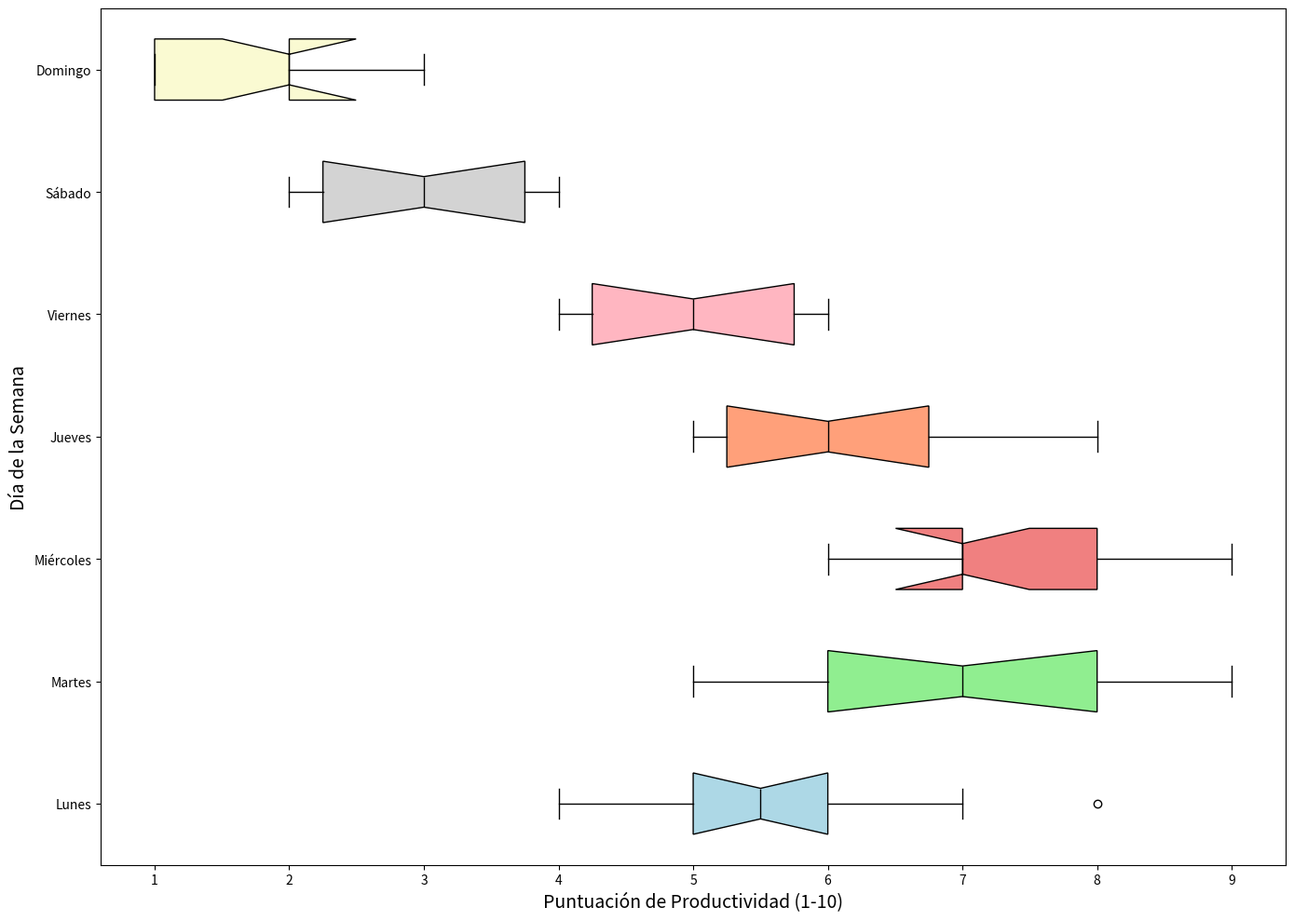

Reproduce this figure in Python.
import matplotlib.pyplot as plt

productivity_data = {
    'Lunes': [4, 5, 6, 5, 7, 8, 5, 6, 4, 6],
    'Martes': [6, 7, 5, 6, 8, 9, 7, 6, 8, 9],
    'Miércoles': [7, 8, 6, 7, 9, 9, 7, 8, 6, 7],
    'Jueves': [5, 6, 5, 6, 7, 7, 8, 6, 5, 6],
    'Viernes': [4, 5, 4, 5, 6, 6, 5, 4, 5, 6],
    'Sábado': [2, 3, 2, 4, 3, 4, 3, 2, 3, 4],
    'Domingo': [1, 2, 1, 3, 2, 2, 3, 1, 2, 1]
}

box_plot_data = list(productivity_data.values())
colors = ['lightblue', 'lightgreen', 'lightcoral', 'lightsalmon', 'lightpink', 'lightgray', 'lightgoldenrodyellow']

fig, ax = plt.subplots(figsize=(14, 10))

bplots = ax.boxplot(box_plot_data, vert=False, labels=productivity_data.keys(),
                    patch_artist=True, notch=True, medianprops=dict(color='black'))

for patch, color in zip(bplots['boxes'], colors):
    patch.set_facecolor(color)

ax.set_xlabel('Puntuación de Productividad (1-10)', fontsize=14)
ax.set_ylabel('Día de la Semana', fontsize=14)

plt.tight_layout()
plt.show()
